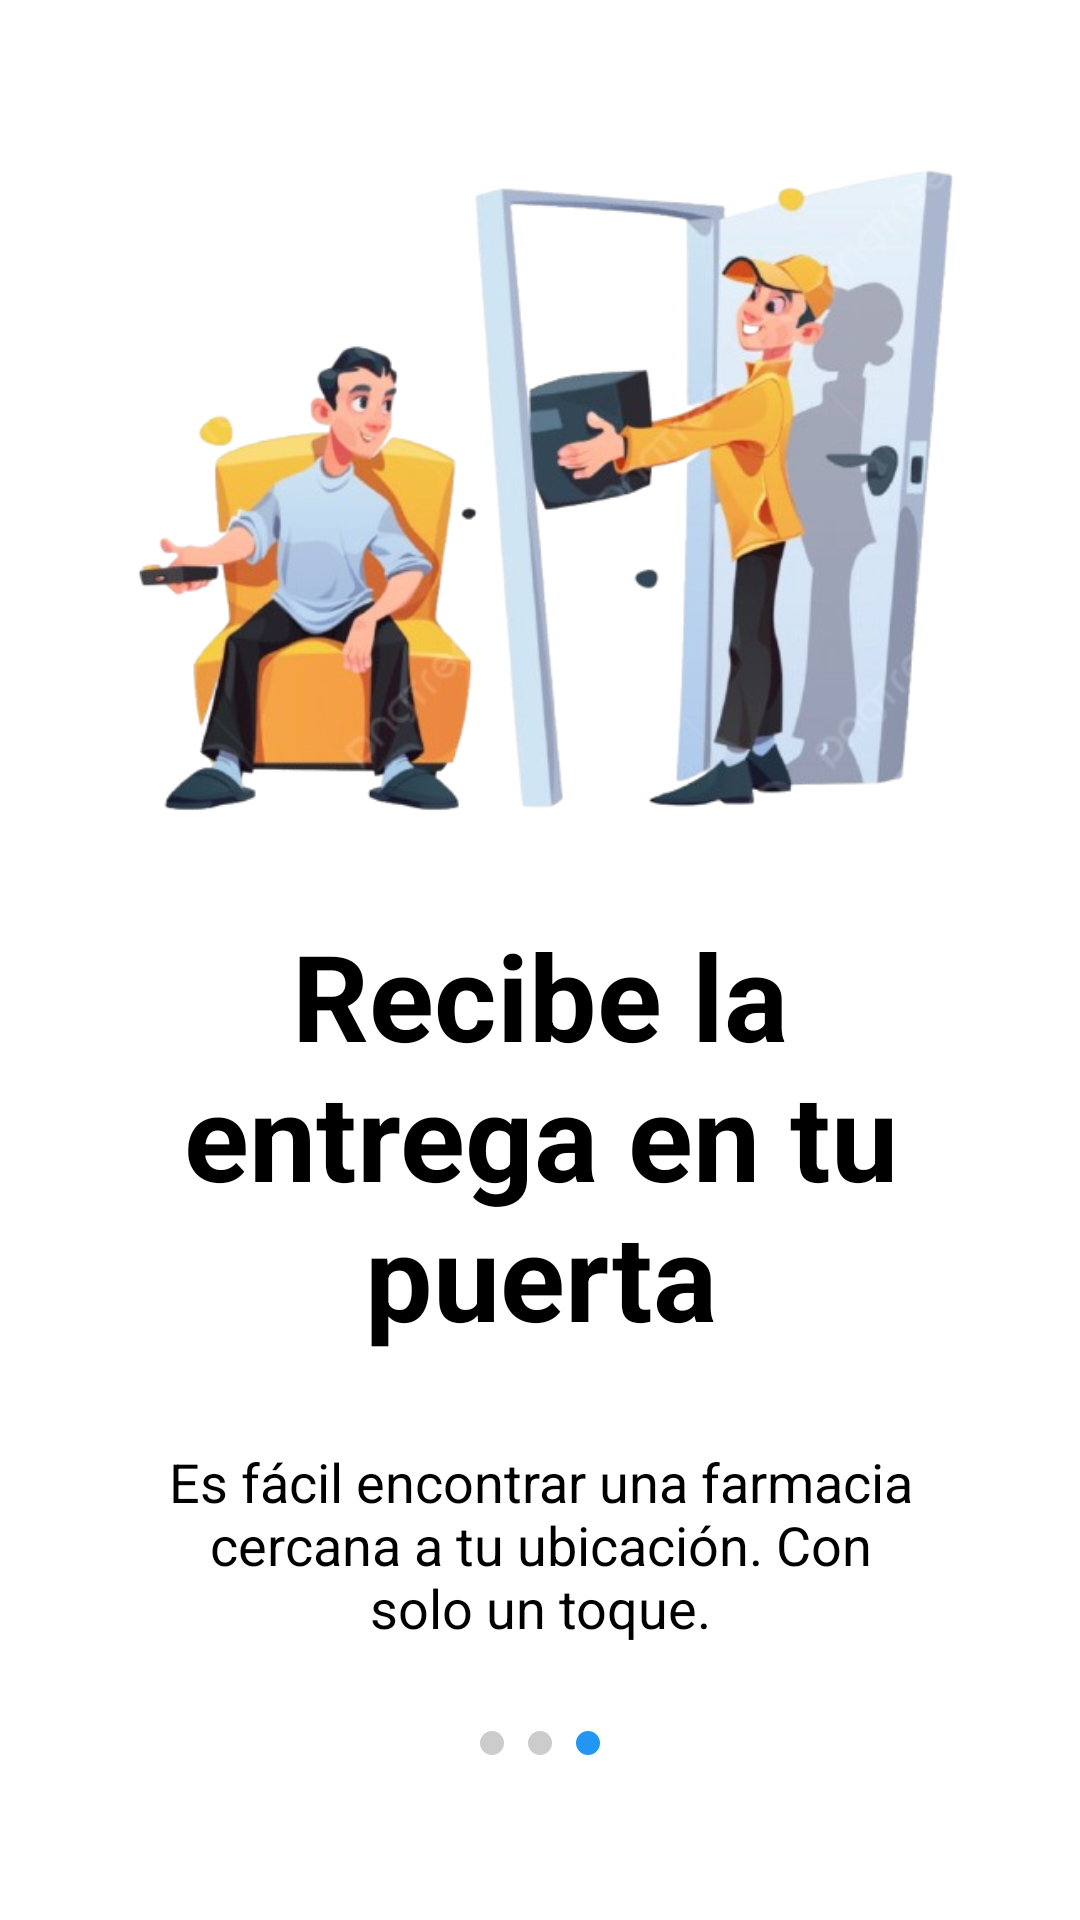

Reconstruct the res/layout file that produces this screen, plus the resources it refers to.
<!-- AndroidManifest.xml: application theme AppTheme -->
<!-- res/layout/activity_inicio3.xml -->
<RelativeLayout xmlns:android="http://schemas.android.com/apk/res/android"
    android:layout_width="match_parent"
    android:layout_height="match_parent"
    android:background="#FFFFFF"
    android:padding="35dp">

    <ImageView
        android:id="@+id/image_placeholder"
        android:layout_width="390dp"
        android:layout_height="250dp"
        android:layout_centerHorizontal="true"
        android:layout_alignParentTop="true"
        android:scaleType="centerCrop"
        android:src="@drawable/inicio3" />

    <TextView
        android:id="@+id/title_text"
        android:layout_width="238dp"
        android:layout_height="wrap_content"
        android:layout_below="@id/image_placeholder"
        android:layout_centerHorizontal="true"
        android:layout_marginTop="20dp"
        android:text="Recibe la entrega en tu puerta"
        android:textColor="#000000"
        android:textSize="40sp"
        android:textStyle="bold"
        android:gravity="center" />

    <TextView
        android:id="@+id/description_text"
        android:layout_width="250dp"
        android:layout_height="wrap_content"
        android:layout_below="@id/title_text"
        android:layout_centerHorizontal="true"
        android:layout_marginTop="30dp"
        android:text="Es fácil encontrar una farmacia cercana a tu ubicación. Con solo un toque."
        android:textColor="#000000"
        android:textSize="18sp"
        android:gravity="center" />

    <LinearLayout
        android:id="@+id/indicator_layout"
        android:layout_width="wrap_content"
        android:layout_height="wrap_content"
        android:layout_below="@id/description_text"
        android:layout_marginTop="25dp"
        android:layout_centerHorizontal="true"
        android:orientation="horizontal">

        <View
            android:id="@+id/indicator1"
            android:layout_width="8dp"
            android:layout_height="8dp"
            android:layout_margin="4dp"
            android:background="@drawable/indicator_inactive" />

        <View
            android:id="@+id/indicator2"
            android:layout_width="8dp"
            android:layout_height="8dp"
            android:layout_margin="4dp"
            android:background="@drawable/indicator_inactive" />

        <View
            android:id="@+id/indicator3"
            android:layout_width="8dp"
            android:layout_height="8dp"
            android:layout_margin="4dp"
            android:background="@drawable/indicator_active" />

    </LinearLayout>

    <LinearLayout
        android:layout_width="match_parent"
        android:layout_height="wrap_content"
        android:layout_below="@id/indicator_layout"
        android:layout_marginTop="45dp"
        android:gravity="center"
        android:orientation="horizontal">

        <Button
            android:id="@+id/start_button"
            android:layout_width="110dp"
            android:layout_height="40dp"
            android:background="@drawable/button_rounded_blue"
            android:text="Empezar"
            android:textAllCaps="false"
            android:textColor="#FFFFFF" />

    </LinearLayout>

</RelativeLayout>
<!-- resources referenced by this layout -->
<resources>
  <!-- drawable button_rounded_blue (drawable) -->
  <shape xmlns:android="http://schemas.android.com/apk/res/android">
      <solid android:color="#1377FE" /> 
      <corners android:radius="30dp" /> 
  </shape>
  <!-- drawable indicator_active (drawable) -->
  <?xml version="1.0" encoding="utf-8"?>
  <shape xmlns:android="http://schemas.android.com/apk/res/android">
  <size android:width="8dp" android:height="8dp"/>
  <solid android:color="#2196F3"/>
  <corners android:radius="4dp"/>
  </shape>
  <!-- drawable indicator_inactive (drawable) -->
  <shape xmlns:android="http://schemas.android.com/apk/res/android">
      <size android:width="8dp" android:height="8dp"/>
      <solid android:color="#CCCCCC"/>
      <corners android:radius="4dp"/>
  </shape>
  <!-- drawable inicio3: png bitmap (drawable, 215568 bytes) -->
  <style name="AppTheme" parent="Theme.AppCompat.Light.NoActionBar">
          <item name="android:windowAnimationStyle">@null</item>
          <item name="colorPrimary">@color/colorPrimary</item>
          <item name="colorPrimaryDark">@color/colorPrimaryDark</item>
          <item name="colorAccent">@color/colorAccent</item>
          
      </style>
  <color name="colorPrimary">#FFFFFF</color>
  <color name="colorPrimaryDark">#000000</color>
  <color name="colorAccent">#FF4081</color>
</resources>
